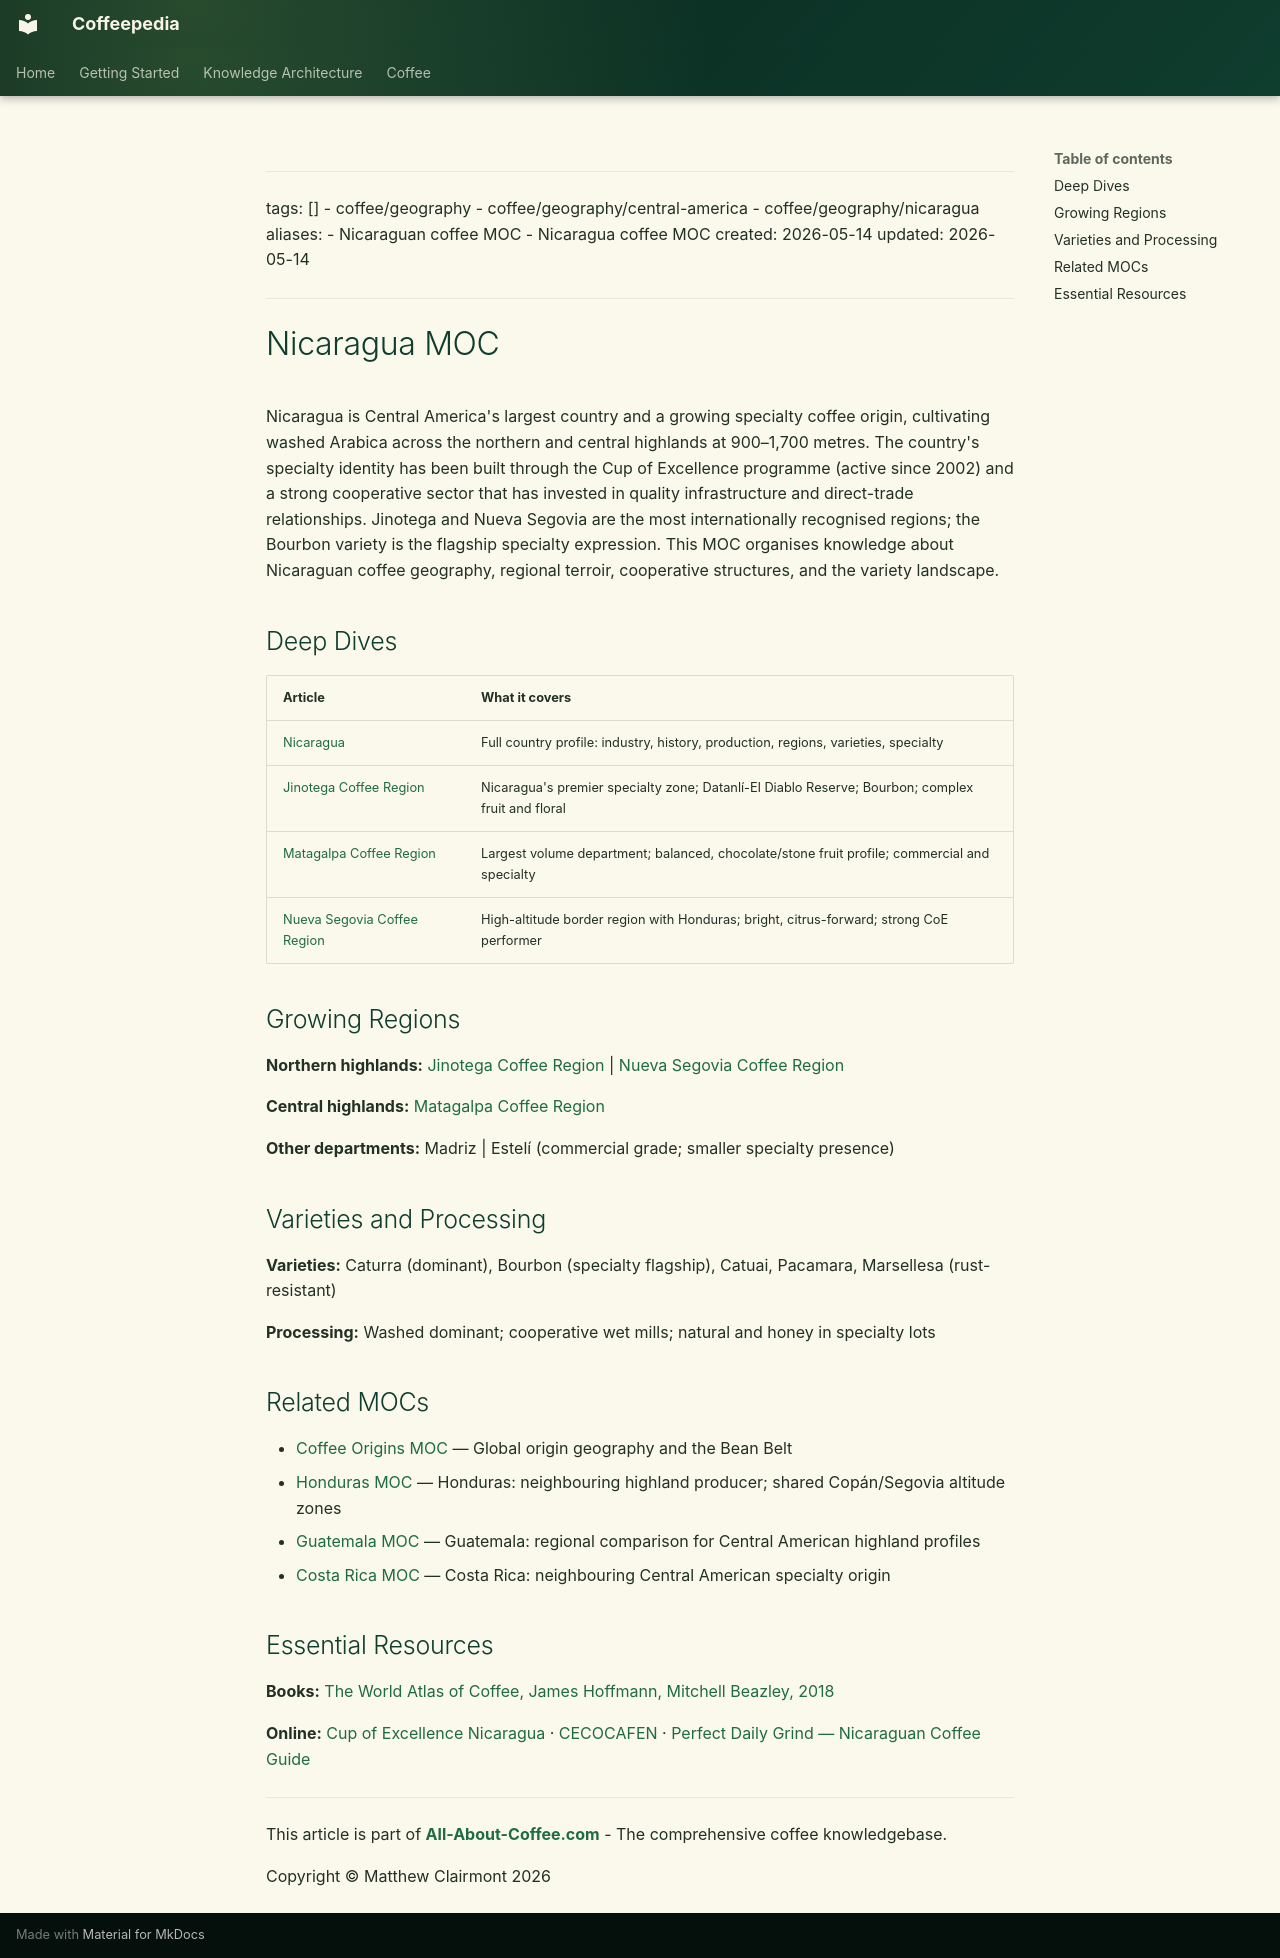

repository: Vauldt/all-about-coffee · page: coffee/maps-of-content/nicaragua-moc/index.html · generator: mkdocs

---
tags: []
  - coffee/geography
  - coffee/geography/central-america
  - coffee/geography/nicaragua
aliases:
  - Nicaraguan coffee MOC
  - Nicaragua coffee MOC
created: 2026-05-14
updated: 2026-05-14
---

# Nicaragua MOC

Nicaragua is Central America's largest country and a growing specialty coffee origin, cultivating washed Arabica across the northern and central highlands at 900–1,700 metres. The country's specialty identity has been built through the Cup of Excellence programme (active since 2002) and a strong cooperative sector that has invested in quality infrastructure and direct-trade relationships. Jinotega and Nueva Segovia are the most internationally recognised regions; the Bourbon variety is the flagship specialty expression. This MOC organises knowledge about Nicaraguan coffee geography, regional terroir, cooperative structures, and the variety landscape.

## Deep Dives

| Article | What it covers |
| :--- | :--- |
| [Nicaragua](../coffee-geography/nicaragua.md) | Full country profile: industry, history, production, regions, varieties, specialty |
| [Jinotega Coffee Region](../coffee-geography/jinotega-coffee-region.md) | Nicaragua's premier specialty zone; Datanlí-El Diablo Reserve; Bourbon; complex fruit and floral |
| [Matagalpa Coffee Region](../coffee-geography/matagalpa-coffee-region.md) | Largest volume department; balanced, chocolate/stone fruit profile; commercial and specialty |
| [Nueva Segovia Coffee Region](../coffee-geography/nueva-segovia-coffee-region.md) | High-altitude border region with Honduras; bright, citrus-forward; strong CoE performer |

## Growing Regions

**Northern highlands:** [Jinotega Coffee Region](../coffee-geography/jinotega-coffee-region.md) | [Nueva Segovia Coffee Region](../coffee-geography/nueva-segovia-coffee-region.md)

**Central highlands:** [Matagalpa Coffee Region](../coffee-geography/matagalpa-coffee-region.md)

**Other departments:** Madriz | Estelí (commercial grade; smaller specialty presence)

## Varieties and Processing

**Varieties:** Caturra (dominant), Bourbon (specialty flagship), Catuai, Pacamara, Marsellesa (rust-resistant)

**Processing:** Washed dominant; cooperative wet mills; natural and honey in specialty lots

## Related MOCs

- [Coffee Origins MOC](coffee-origins-moc.md) — Global origin geography and the Bean Belt
- [Honduras MOC](honduras-moc.md) — Honduras: neighbouring highland producer; shared Copán/Segovia altitude zones
- [Guatemala MOC](guatemala-moc.md) — Guatemala: regional comparison for Central American highland profiles
- [Costa Rica MOC](costa-rica-moc.md) — Costa Rica: neighbouring Central American specialty origin

## Essential Resources

**Books:** [The World Atlas of Coffee, James Hoffmann, Mitchell Beazley, 2018](https://www.jameshoffmann.co.uk/the-world-atlas-of-coffee)

**Online:** [Cup of Excellence Nicaragua](https://allianceforcoffeeexcellence.org/nicaragua/) · [CECOCAFEN](https://www.cecocafen.com) · [Perfect Daily Grind — Nicaraguan Coffee Guide](https://perfectdailygrind.com/2019/11/a-guide-to-nicaraguan-coffee-origins-varieties-processing/)

---

This article is part of **[All-About-Coffee.com](http://All-About-Coffee.com)** - The comprehensive coffee knowledgebase.

Copyright © Matthew Clairmont 2026
